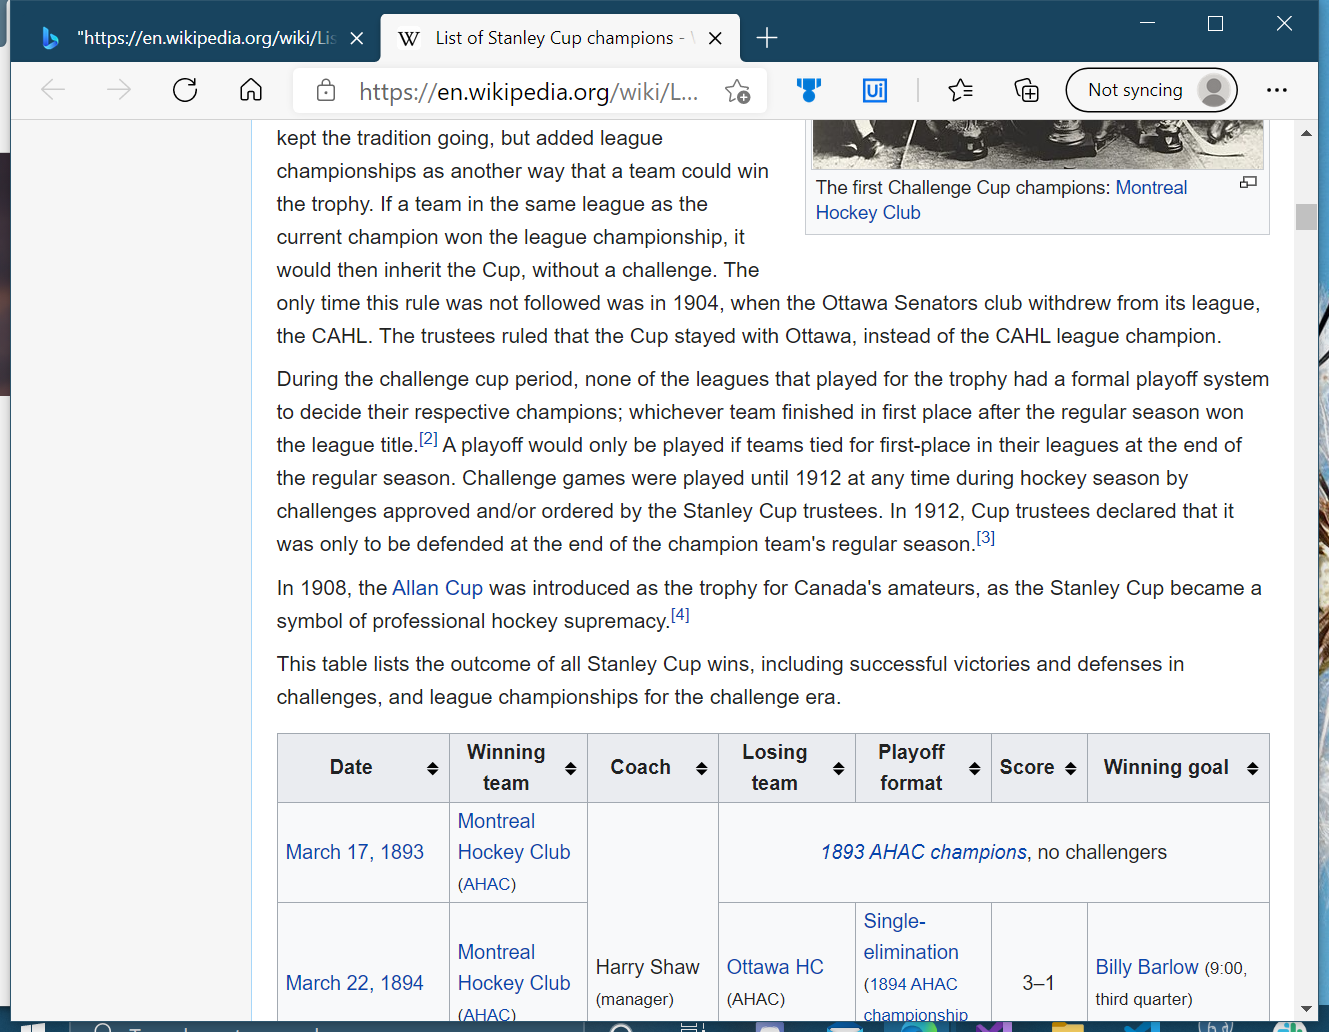
Task: Gathers historical records for league specified by user. Gets and combines regular season, postseason, and championship data from multiple websites before calculating averages. Finally writes data to Excel workbook which is then emailed to the user.
Workflow: AddConferenceAndNationalChampionships

Step 1: Go to national champs page in window 'List of Stanley Cup champions - Wikipedia' (msedge.exe)

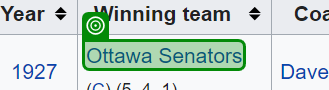
Step 2: get-text